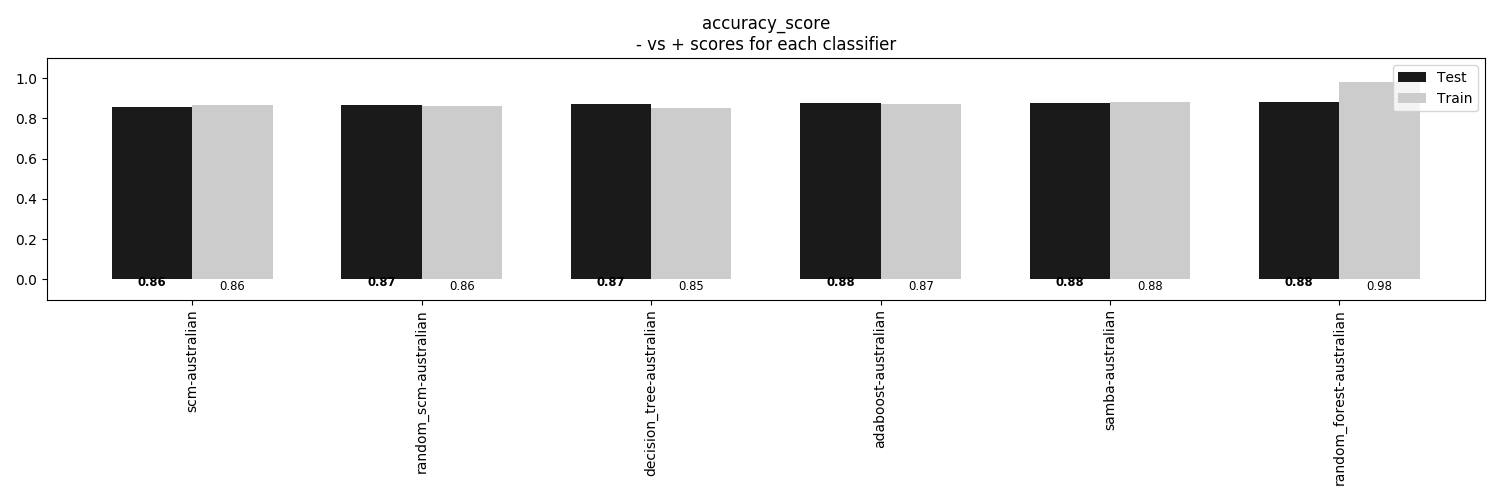

Source data for this figure (header and first rows):
, scm-australian, random_scm-australian, decision_tree-australian, adaboost-australian, samba-australian, random_forest-australian
Train, 0.8646, 0.8627, 0.853, 0.8743, 0.882, 0.9826
Test, 0.8555, 0.8671, 0.8728, 0.8786, 0.8786, 0.8844
